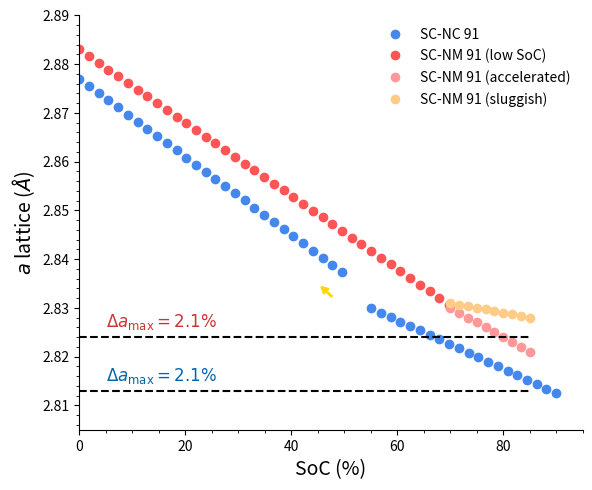

The script that saved this image:
import matplotlib.pyplot as plt
import numpy as np

# --- Data Simulation ---
soc = np.linspace(0, 90, 50)

# SC-NC 91 (Blue)
# Decreases from 2.877 to 2.815
a_nc = 2.877 - 0.0007 * soc
# Slight curvature
a_nc -= 0.000005 * soc**2
# Split/Jump at ~50%? No, the blue curve splits at ~60% in image?
# Actually looks like one curve.
# Let's check image again: Blue dots go 0->50, then gap, then 55->90 (lower branch).
# Ah, there is a jump.
mask_nc_1 = soc < 50
mask_nc_2 = soc > 55
soc_nc_1 = soc[mask_nc_1]
a_nc_1 = 2.877 - 0.0008 * soc_nc_1
soc_nc_2 = soc[mask_nc_2]
a_nc_2 = 2.83 - 0.0005 * (soc_nc_2 - 55)

# SC-NM 91 (Red)
# Higher starting a
a_nm = 2.883 - 0.0006 * soc
# At 70%, it splits into Pink and Yellow
mask_nm_main = soc < 70
soc_nm_main = soc[mask_nm_main]
a_nm_main = 2.883 - 0.00075 * soc_nm_main

# Accelerated (Pink)
soc_nm_acc = np.linspace(70, 85, 10)
a_nm_acc = 2.83 - 0.0006 * (soc_nm_acc - 70)

# Sluggish (Yellow)
soc_nm_slg = np.linspace(70, 85, 10)
a_nm_slg = 2.831 - 0.0002 * (soc_nm_slg - 70) # Flatter

# --- Plotting ---
fig, ax = plt.subplots(figsize=(6, 5), dpi=150)

# Blue (SC-NC 91)
ax.plot(soc_nc_1, a_nc_1, 'o', color='#4488EE', markersize=6, label='SC-NC 91')
ax.plot(soc_nc_2, a_nc_2, 'o', color='#4488EE', markersize=6)

# Red (SC-NM 91 low SoC)
ax.plot(soc_nm_main, a_nm_main, 'o', color='#FF5555', markersize=6, label='SC-NM 91 (low SoC)')

# Pink (Accelerated)
ax.plot(soc_nm_acc, a_nm_acc, 'o', color='#FF9999', markersize=6, label='SC-NM 91 (accelerated)')

# Yellow (Sluggish)
ax.plot(soc_nm_slg, a_nm_slg, 'o', color='#FFCC88', markersize=6, label='SC-NM 91 (sluggish)')

# Dashed Lines
ax.hlines(2.824, 0, 85, linestyle='--', color='black')
ax.hlines(2.813, 0, 85, linestyle='--', color='black')

# Text
ax.text(5, 2.825, r'$\Delta a_{\max} = 2.1\%$', color='#CC3333', fontsize=12, va='bottom')
ax.text(5, 2.814, r'$\Delta a_{\max} = 2.1\%$', color='#0066AA', fontsize=12, va='bottom')

# Arrow
ax.annotate('', xy=(45, 2.835), xytext=(48, 2.832), arrowprops=dict(arrowstyle='->', color='gold', lw=2))

# Styling
ax.set_xlabel('SoC (%)', fontsize=14)
ax.set_ylabel(r'$a$ lattice ($\AA$)', fontsize=14)
ax.set_xlim(0, 95)
ax.set_ylim(2.805, 2.89)

# Legend
ax.legend(frameon=False, loc='upper right', fontsize=10)

# Ticks
ax.minorticks_on()
ax.tick_params(direction='out', top=False, right=False)
ax.spines['top'].set_visible(False)
ax.spines['right'].set_visible(False)

plt.tight_layout()
plt.show()
